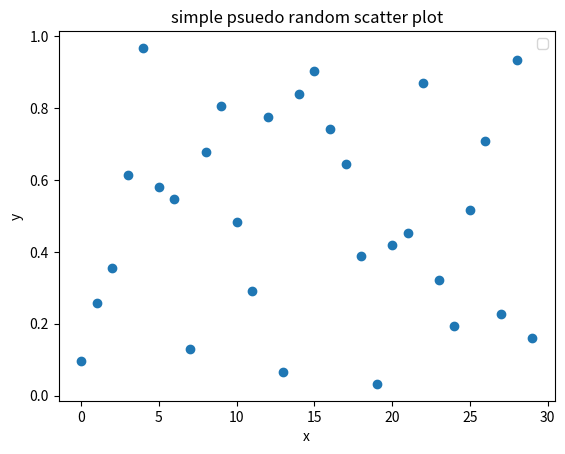
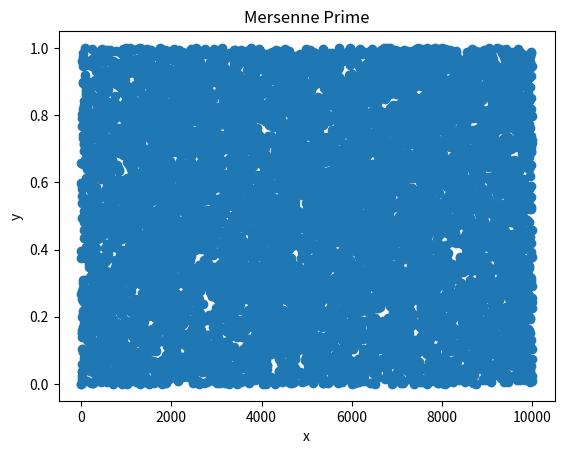
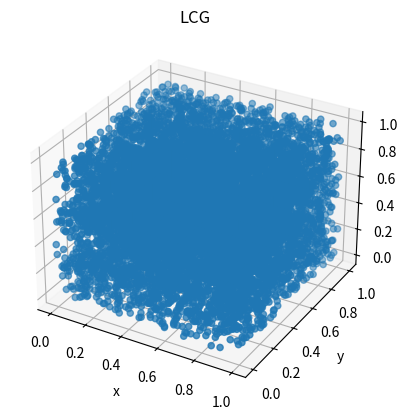

These figures' Python source, in order:
from mpl_toolkits.mplot3d import Axes3D
import numpy as np 
import matplotlib.pyplot as pyplot
import random 


# [redacted]
#mth4490


# analyze and create random number generators 

#random seed based on system time
random.seed(a = None)


x = random.getstate()

#print(x)


# linear Congruential generator (LCG)

#x[i] =( Ax[i] + b ) mod m 
# u = x[i] / m 



def LCG(seed,A,b,m,n):
    x = [seed]
    u = []
    m = float(m)
    for i in range(n):
        x.append((A*x[i])%m)
        u.append(x[i]/m)
    return u	
    

y31 = np.zeros(30)
y31 = LCG(3,13,0,31.0,30)




#approximate area under curve y = x^2

def MonteCarloType1(u):
    n = len(u)
    m = 0.0
    for i in range(n):
         m +=(1/float(n))* (u[i])
     
    
    return m 

# x = MonteCarloType1(y31)     
#print(x)  

## plot - simple psuedo random generator (mod31)##
n = np.arange(30)                                                                      
fig,dx = pyplot.subplots()
pyplot.title('simple psuedo random scatter plot')
pyplot.scatter(n,y31)
pyplot.xlabel('x')
pyplot.ylabel('y')
dx.legend()
#################################################
pyplot.show()

#Mersenne Prime

m = LCG(3,7**5,0,2**31 - 1,10000)
n = np.arange(10000)
fig,ax = pyplot.subplots()
pyplot.title('Mersenne Prime')
pyplot.scatter(n,m)
pyplot.xlabel('x')
pyplot.ylabel('y')


pyplot.show()

#create 3D scatter Plot
#triples

#Randu generator
v = LCG(3,65539,0,2**31,10000)

def createTriple(m):
    x =[]
    y = []
    z = []
    n = len(m)
    for i in range(n-2):
        x.append( m[i])
        y.append( m[i+1] )
        z.append( m[i+2]) 
    return x,y,z



fig = pyplot.figure()
bx = fig.add_subplot(111,projection ='3d')
x,y,z = createTriple(m)
bx.scatter(x,y,z)
pyplot.title('LCG')
bx.set_xlabel('x')
bx.set_ylabel('y')
bx.set_zlabel('z')


pyplot.show()
